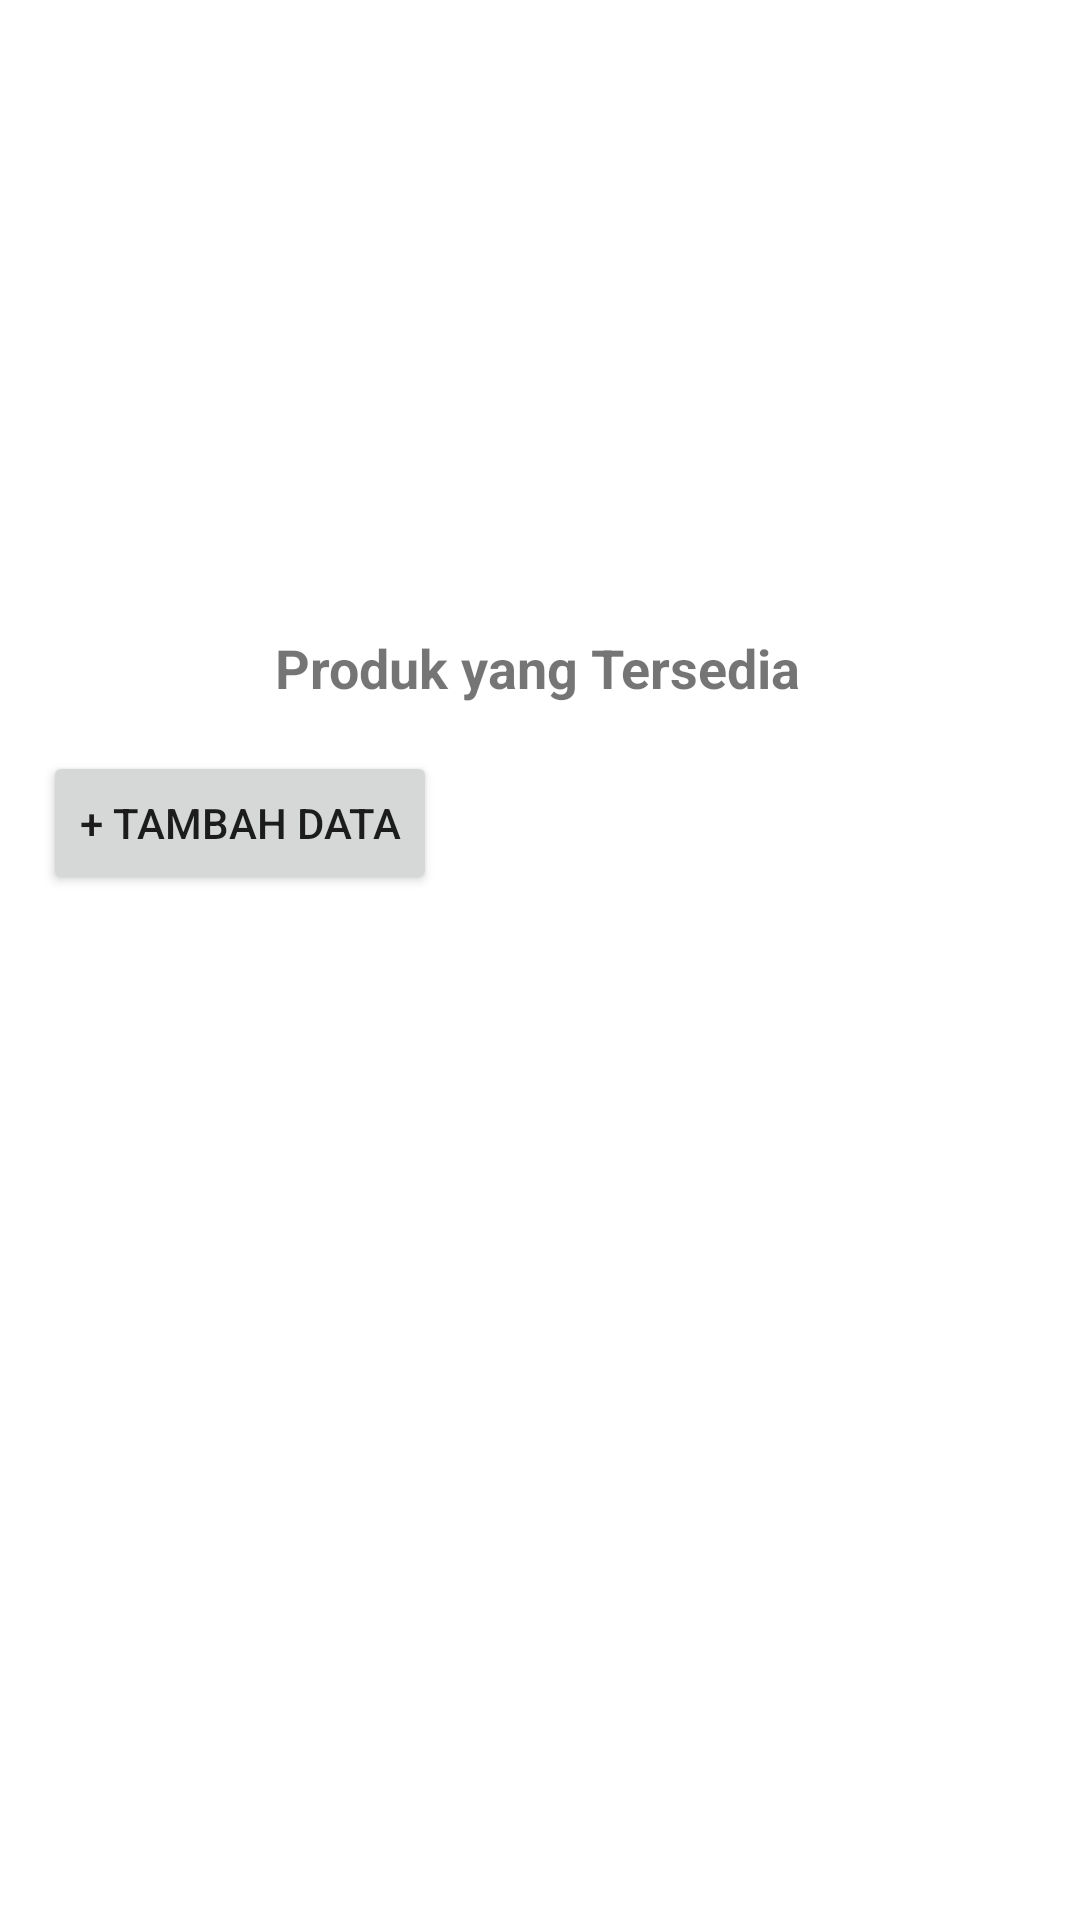

Write the Android layout XML for this screen, with the resource values it uses.
<!-- AndroidManifest.xml: application theme Theme.Tampilan -->
<!-- res/layout/activity_penyimpanan.xml -->
<?xml version="1.0" encoding="utf-8"?>
<androidx.constraintlayout.widget.ConstraintLayout xmlns:android="http://schemas.android.com/apk/res/android"
    xmlns:app="http://schemas.android.com/apk/res-auto"
    xmlns:tools="http://schemas.android.com/tools"
    android:layout_width="match_parent"
    android:layout_height="match_parent"
    tools:context=".Penyimpanan">

    <ImageView
        android:id="@+id/imageView3"
        android:layout_width="121dp"
        android:layout_height="115dp"
        android:contentDescription="TODO"
        app:layout_constraintBottom_toBottomOf="parent"
        app:layout_constraintEnd_toEndOf="parent"
        app:layout_constraintStart_toStartOf="parent"
        app:layout_constraintTop_toTopOf="parent"
        app:layout_constraintVertical_bias="0.153"
        app:srcCompat="@drawable/stock" />

    <TextView
        android:id="@+id/textView2"
        android:layout_width="wrap_content"
        android:layout_height="wrap_content"
        android:text="@string/title_tersedia"
        android:textSize="18sp"
        android:textStyle="bold"
        app:layout_constraintBottom_toBottomOf="parent"
        app:layout_constraintEnd_toEndOf="parent"
        app:layout_constraintHorizontal_bias="0.497"
        app:layout_constraintStart_toStartOf="parent"
        app:layout_constraintTop_toBottomOf="@+id/imageView3"
        app:layout_constraintVertical_bias="0.036" />

    <Button
        android:id="@+id/btn_tambah_data"
        android:layout_width="wrap_content"
        android:layout_height="wrap_content"
        android:text="@string/button_data"
        app:layout_constraintBottom_toBottomOf="parent"
        app:layout_constraintEnd_toEndOf="parent"
        app:layout_constraintHorizontal_bias="0.062"
        app:layout_constraintStart_toStartOf="parent"
        app:layout_constraintTop_toBottomOf="@+id/textView2"
        app:layout_constraintVertical_bias="0.044" />

    <androidx.recyclerview.widget.RecyclerView
        android:id="@+id/rv_edit_produk"
        android:layout_width="409dp"
        android:layout_height="411dp"
        app:layout_constraintBottom_toBottomOf="parent"
        app:layout_constraintEnd_toEndOf="parent"
        app:layout_constraintStart_toStartOf="parent"
        app:layout_constraintTop_toBottomOf="@+id/btn_tambah_data" />

</androidx.constraintlayout.widget.ConstraintLayout>
<!-- resources referenced by this layout -->
<resources>
  <string name="button_data">+ Tambah Data</string>
  <string name="title_tersedia">Produk yang Tersedia</string>
  <style name="Theme.Tampilan" parent="Theme.MaterialComponents.DayNight.DarkActionBar">
          
          <item name="colorPrimary">@color/purple_500</item>
          <item name="colorPrimaryVariant">@color/purple_700</item>
          <item name="colorOnPrimary">@color/white</item>
          
          <item name="colorSecondary">@color/teal_200</item>
          <item name="colorSecondaryVariant">@color/teal_700</item>
          <item name="colorOnSecondary">@color/black</item>
          
          <item name="android:statusBarColor">?attr/colorPrimaryVariant</item>
          
      </style>
  <color name="purple_500">#FF6200EE</color>
  <color name="purple_700">#FF3700B3</color>
  <color name="white">#FFFFFFFF</color>
  <color name="teal_200">#FF03DAC5</color>
  <color name="teal_700">#FF018786</color>
  <color name="black">#FF000000</color>
</resources>
